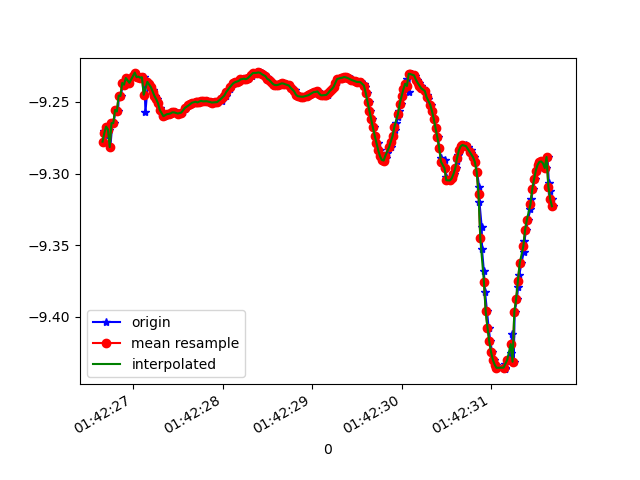

Values plotted in this chart, from the file beside it:
1618191746668, 887409605600211, -9.277725, -3.1467795, 0.24821916
1618191746680, 887409624830981, -9.271, -3.159, 0.3454
1618191746690, 887409644061751, -9.273, -3.162, 0.2362
1618191746712, 887409663292521, -9.267, -3.165, 0.3735
1618191746731, 887409682523291, -9.269, -3.175, 0.1996
1618191746747, 887409701754061, -9.282, -3.134, 0.2611
1618191746770, 887409720984831, -9.265, -3.186, 0.2236
1618191746785, 887409740215601, -9.265, -3.18, 0.302
1618191746804, 887409759446371, -9.256, -3.209, 0.2748
1618191746833, 887409778677141, -9.257, -3.207, 0.2616
1618191746842, 887409798039380, -9.246, -3.225, 0.3968
1618191746865, 887409817270150, -9.246, -3.235, 0.2973
1618191746887, 887409836500920, -9.237, -3.245, 0.4424
1618191746907, 887409855731690, -9.238, -3.257, 0.3062
1618191746929, 887409874962460, -9.233, -3.256, 0.433
1618191746960, 887409894193230, -9.237, -3.266, 0.2383
1618191747001, 887409913424000, -9.232, -3.267, 0.3567
1618191747006, 887409932654770, -9.231, -3.286, 0.149
1618191747011, 887409951885540, -9.232, -3.278, 0.2612
1618191747023, 887409971116310, -9.229, -3.291, 0.1662
1618191747051, 887409990347080, -9.233, -3.284, 0.1212
1618191747074, 887410009577850, -9.232, -3.283, 0.1586
1618191747098, 887410028808620, -9.233, -3.281, 0.1577
1618191747102, 887410048039390, -9.233, -3.282, 0.1603
1618191747127, 887410067270160, -9.233, -3.282, 0.1614
1618191747139, 887410086500930, -9.257, -3.21, 0.1967
1618191747168, 887410105731700, -9.236, -3.273, 0.1634
1618191747181, 887410124962470, -9.238, -3.268, 0.1659
1618191747201, 887410144193240, -9.24, -3.262, 0.1681
1618191747221, 887410163424010, -9.242, -3.256, 0.1703
1618191747223, 887410182654780, -9.244, -3.25, 0.1741
1618191747246, 887410201885550, -9.246, -3.244, 0.1793
1618191747263, 887410221116320, -9.248, -3.237, 0.1866
1618191747283, 887410240347090, -9.251, -3.229, 0.1874
1618191747301, 887410259577860, -9.254, -3.22, 0.1853
1618191747318, 887410278808630, -9.257, -3.21, 0.1845
1618191747343, 887410298039400, -9.26, -3.204, 0.1865
1618191747356, 887410317270170, -9.26, -3.202, 0.1853
1618191747376, 887410336500940, -9.259, -3.205, 0.1874
1618191747395, 887410355731710, -9.259, -3.207, 0.1892
1618191747417, 887410374962480, -9.258, -3.207, 0.1895
1618191747432, 887410394193250, -9.258, -3.208, 0.1878
1618191747452, 887410413424020, -9.257, -3.211, 0.1853
1618191747471, 887410432654790, -9.257, -3.211, 0.1852
1618191747501, 887410451885560, -9.258, -3.209, 0.1861
1618191747512, 887410471116330, -9.258, -3.208, 0.1863
1618191747540, 887410490347100, -9.258, -3.209, 0.1856
1618191747559, 887410509577870, -9.257, -3.212, 0.1835
1618191747581, 887410528808640, -9.255, -3.218, 0.1843
1618191747597, 887410548039410, -9.253, -3.222, 0.1859
1618191747621, 887410567270180, -9.252, -3.225, 0.1853
1618191747642, 887410586500950, -9.252, -3.226, 0.185
1618191747646, 887410605731720, -9.251, -3.228, 0.1853
1618191747677, 887410624962490, -9.251, -3.23, 0.1879
1618191747703, 887410644193260, -9.25, -3.232, 0.1915
1618191747706, 887410663424030, -9.25, -3.231, 0.1968
1618191747726, 887410682654800, -9.25, -3.23, 0.2011
1618191747743, 887410701885570, -9.25, -3.231, 0.2058
1618191747771, 887410721116340, -9.249, -3.232, 0.2086
1618191747791, 887410740347110, -9.25, -3.231, 0.2096
1618191747826, 887410759577880, -9.249, -3.231, 0.2124
... 203 more rows
